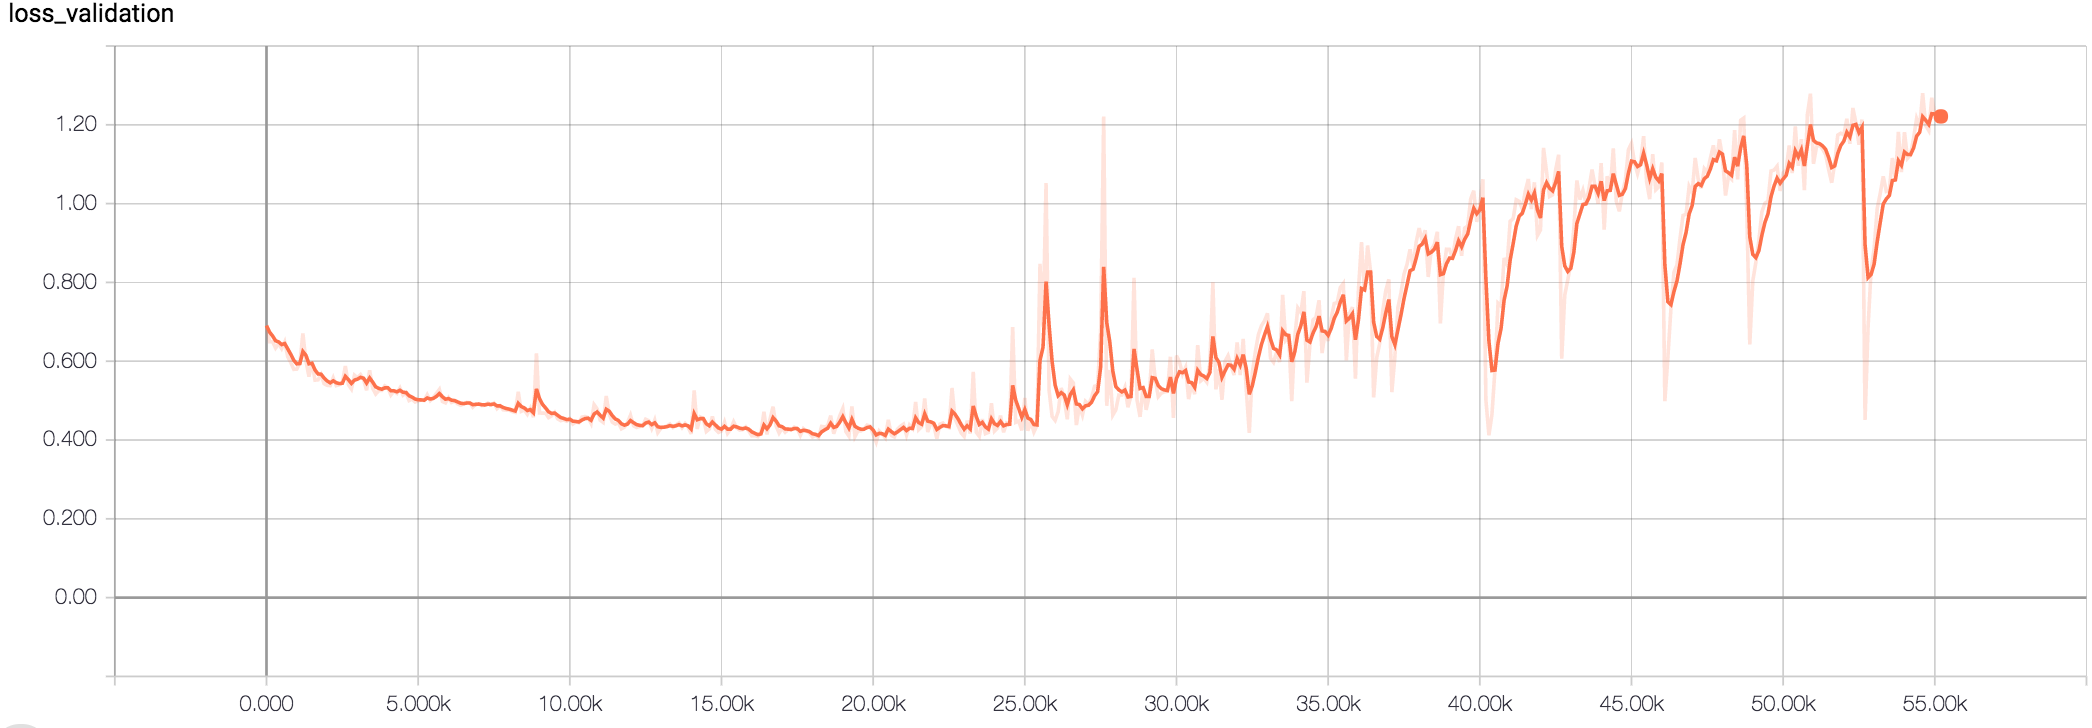

Data behind this chart, as committed beside it:
Wall time, Step, Value
1510042775, 0, 0.6905
1510042883, 100, 0.6497
1510042988, 200, 0.6495
1510043094, 300, 0.6334
1510043199, 400, 0.6446
1510043305, 500, 0.6321
1510043410, 600, 0.6489
1510043515, 700, 0.6113
1510043621, 800, 0.5966
1510043727, 900, 0.5793
1510043831, 1000, 0.5799
1510043936, 1100, 0.5952
1510044041, 1200, 0.6706
1510044146, 1300, 0.6006
1510044251, 1400, 0.561
1510044356, 1500, 0.5973
1510044461, 1600, 0.5519
1510044566, 1700, 0.5528
1510044671, 1800, 0.5659
1510044776, 1900, 0.5428
1510044881, 2000, 0.5388
1510044987, 2100, 0.538
1510045092, 2200, 0.5579
1510045198, 2300, 0.538
1510045302, 2400, 0.5403
1510045407, 2500, 0.5451
1510045512, 2600, 0.5878
1510045616, 2700, 0.5408
1510045722, 2800, 0.5293
1510045826, 2900, 0.5646
1510045931, 3000, 0.5581
1510046036, 3100, 0.566
1510046140, 3200, 0.5536
1510046245, 3300, 0.5262
1510046350, 3400, 0.5772
1510046455, 3500, 0.5312
1510046560, 3600, 0.5167
1510046665, 3700, 0.5253
1510046769, 3800, 0.5258
1510046874, 3900, 0.5374
1510046978, 4000, 0.5328
1510047084, 4100, 0.5143
1510047188, 4200, 0.5243
1510047293, 4300, 0.5186
1510047398, 4400, 0.532
1510047504, 4500, 0.5138
1510047609, 4600, 0.5196
1510047716, 4700, 0.5001
1510047821, 4800, 0.5037
1510047927, 4900, 0.4965
1510048033, 5000, 0.4995
1510048138, 5100, 0.5013
1510048244, 5200, 0.5002
1510048349, 5300, 0.5151
1510048455, 5400, 0.5001
1510048561, 5500, 0.508
1510048666, 5600, 0.5183
1510048771, 5700, 0.5286
1510048877, 5800, 0.4979
1510048983, 5900, 0.4942
... 493 more rows
